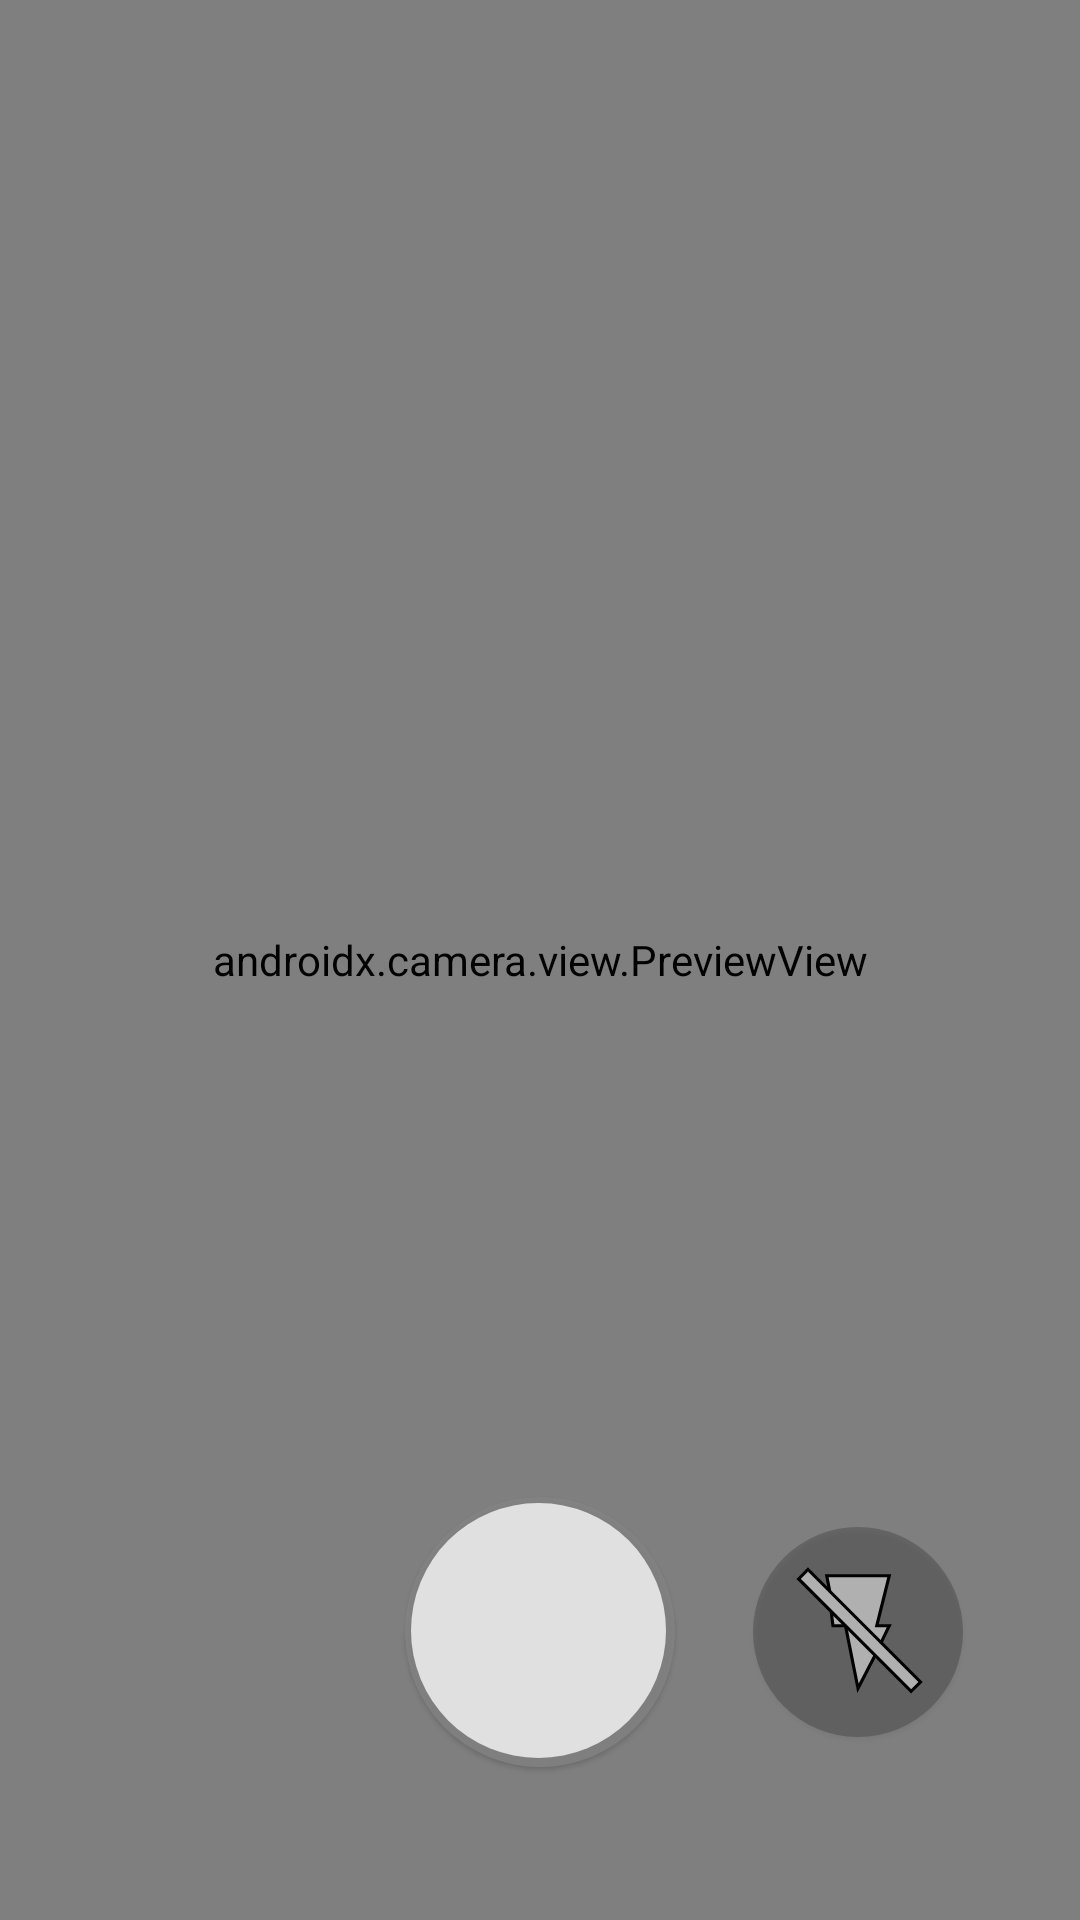

Produce the Android XML layout that renders to this screen, including the resource entries it uses.
<!-- AndroidManifest.xml: application theme Theme.CarbonTracer -->
<!-- res/layout/camera_fragment.xml -->
<?xml version="1.0" encoding="utf-8"?>
<androidx.constraintlayout.widget.ConstraintLayout xmlns:android="http://schemas.android.com/apk/res/android"
    xmlns:app="http://schemas.android.com/apk/res-auto"
    android:layout_width="match_parent"
    android:layout_height="match_parent">

    <androidx.camera.view.PreviewView
        android:id="@+id/previewView"
        android:layout_width="match_parent"
        android:layout_height="match_parent"
        app:layout_constraintBottom_toBottomOf="parent"
        app:layout_constraintEnd_toEndOf="parent"
        app:layout_constraintStart_toStartOf="parent"
        app:layout_constraintTop_toTopOf="parent"/>

    <ImageView

        android:scaleType="centerCrop"
        android:visibility="invisible"
        android:id="@+id/imageView"
        android:layout_width="match_parent"
        android:layout_height="match_parent"
        app:layout_constraintBottom_toBottomOf="parent"
        app:layout_constraintEnd_toEndOf="parent"
        app:layout_constraintStart_toStartOf="parent"
        app:layout_constraintTop_toTopOf="parent"/>



    <ImageButton
        android:id="@+id/captureButton"
        android:layout_width="90dp"
        android:layout_height="90dp"
        android:background="@drawable/icon_background"
        android:elevation="1dp"
        android:padding="10dp"
        android:scaleType="fitCenter"

        app:layout_constraintTop_toBottomOf="@id/guideline2"
        app:layout_constraintBottom_toTopOf="@+id/guideline"
        app:layout_constraintEnd_toEndOf="parent"
        app:layout_constraintStart_toStartOf="parent" />

    <ImageButton
        android:id="@+id/flashButton"
        android:layout_width="70dp"
        android:layout_height="70dp"
        android:background="@drawable/flash_background"
        android:elevation="1dp"
        android:padding="10dp"
        android:scaleType="fitCenter"
        android:src="@drawable/ic_lightning_crossed"
        android:text="Capture"
        app:layout_constraintHorizontal_bias="0.4"
        app:layout_constraintBottom_toTopOf="@+id/guideline"
        app:layout_constraintTop_toBottomOf="@+id/guideline2"
        app:layout_constraintEnd_toEndOf="parent"
        app:layout_constraintStart_toEndOf="@+id/captureButton" />

    <ProgressBar
        android:id="@+id/progressBar"
        style="?android:attr/progressBarStyle"
        android:layout_width="60dp"
        android:layout_height="60dp"
        android:elevation="1dp"
        android:visibility="invisible"
        app:layout_constraintBottom_toTopOf="@+id/captureButton"
        app:layout_constraintEnd_toEndOf="parent"
        app:layout_constraintHorizontal_bias="0.5"
        app:layout_constraintStart_toStartOf="parent"
        app:layout_constraintTop_toTopOf="parent"
        app:layout_constraintVertical_bias="0.5" />

    <androidx.constraintlayout.widget.Guideline
        android:id="@+id/guideline"
        android:layout_width="wrap_content"
        android:layout_height="wrap_content"
        android:orientation="horizontal"
        app:layout_constraintGuide_percent="0.9" />

    <androidx.constraintlayout.widget.Guideline
        android:id="@+id/guideline2"
        android:layout_width="wrap_content"
        android:layout_height="wrap_content"
        android:orientation="horizontal"
        app:layout_constraintGuide_percent="0.8" />

</androidx.constraintlayout.widget.ConstraintLayout>
<!-- resources referenced by this layout -->
<resources>
  <!-- drawable flash_background (drawable) -->
  <?xml version="1.0" encoding="utf-8"?>
  <shape xmlns:android="http://schemas.android.com/apk/res/android"
      android:shape="oval">
      <size
          android:width="100dp"
          android:height="100dp" />
      <solid android:color="#46222222" />
  </shape>
  <!-- drawable ic_lightning_crossed (drawable) -->
  <?xml version="1.0" encoding="utf-8"?>
  <layer-list xmlns:android="http://schemas.android.com/apk/res/android">
      <item>
          <vector
              android:width="24dp"
              android:height="24dp"
              android:viewportWidth="24.0"
              android:viewportHeight="24.0">
  
              <path
                  android:fillColor="#80FFFFFF"
                  android:strokeColor="@color/black"
                  android:strokeWidth="0.5"
                  android:pathData="M7.5,5.6 L7,3 H17 L15,11 H17 L15.6,13.9 M14.7,15.8 L12,21 L10,11 H"/>
          </vector>
      </item>
  
      <item>
          <vector
              android:width="24dp"
              android:height="24dp"
              android:viewportWidth="24.0"
              android:viewportHeight="24.0">
  
              <path
                  android:fillColor="#80FFFFFF"
                  android:strokeColor="@color/black"
                  android:strokeWidth="0.5"
                  android:pathData="M7.7,8.7 L8,11 H10 "/>
          </vector>
      </item>
  
      <item>
          <vector
              android:width="24dp"
              android:height="24dp"
              android:viewportWidth="24.0"
              android:viewportHeight="24.0">
  
              <path
                  android:fillColor="#80FFFFFF"
                  android:strokeColor="@color/black"
                  android:strokeWidth="0.5"
                  android:pathData="M4,2 L22,20 L20.5,21.5 L2.5,3.5 z"/>
          </vector>
      </item>
  
  
  </layer-list>
  <!-- drawable icon_background (drawable) -->
  <?xml version="1.0" encoding="utf-8"?>
  <layer-list xmlns:android="http://schemas.android.com/apk/res/android">
      
      <item>
          <shape android:shape="oval">
              <size
                  android:width="100dp"
                  android:height="100dp" />
              <solid android:color="#C3868686" /> 
          </shape>
      </item>
  
      
      <item android:top="2dp" android:left="2dp" android:right="3dp" android:bottom="3dp">
          <shape android:shape="oval">
              <size
                  android:width="98dp"
                  android:height="98dp" />
              <solid android:color="#C1FFFFFF" /> 
          </shape>
      </item>
  </layer-list>
  <style name="Theme.CarbonTracer" parent="Base.Theme.CarbonTracer">
          <item name="windowActionBar">true</item>
          <item name="windowActionBarOverlay">true</item>
          <item name="android:windowActionBarOverlay">true</item>
          <item name="colorAccent">@color/white</item>
          <item name="android:statusBarColor">@android:color/transparent</item>
      </style>
  <color name="black">#FF000000</color>
  <style name="Base.Theme.CarbonTracer" parent="Theme.AppCompat.Light.DarkActionBar">
          <item name="android:windowTranslucentStatus">true</item>
          <item name="android:windowTranslucentNavigation">true</item>
          <item name="android:windowDrawsSystemBarBackgrounds">true</item>
          <item name="android:statusBarColor">@android:color/transparent</item>
          <item name="android:navigationBarColor">@android:color/transparent</item>
      </style>
  <color name="white">#FFFFFFFF</color>
</resources>
